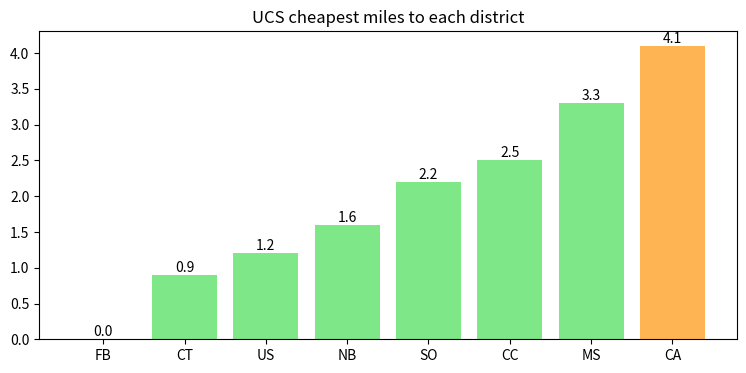

Write the Python code that produced this figure.
# Setup — numpy / pandas / scikit-learn / matplotlib ship with Colab.
import numpy as np, matplotlib.pyplot as plt

import heapq

edges = [("S","A",1),("S","B",4),("A","C",2),("A","B",2),
         ("B","D",1),("C","G",3),("D","G",2),("C","D",1)]
nbr = {}
for u, v, w in edges:                       # undirected adjacency list
    nbr.setdefault(u, []).append((v, w))
    nbr.setdefault(v, []).append((u, w))

start, goal = "S", "G"
pq = [(0, start, [start])]                  # (past cost, node, path)
settled = set()

while pq:
    cost, u, path = heapq.heappop(pq)       # pop the cheapest-so-far node
    if u in settled:
        continue
    settled.add(u)
    if u == goal:
        print("cheapest cost S -> G:", cost)
        print("path:", " -> ".join(path))
        break
    for v, w in nbr[u]:
        if v not in settled:
            heapq.heappush(pq, (cost + w, v, path + [v]))

import heapq
import matplotlib.pyplot as plt

edges = [("FB","US",1.2),("FB","CT",0.9),("CT","NB",0.7),("US","CT",0.6),
         ("US","SO",1.0),("SO","MS",1.1),("US","CC",1.3),("CC","MS",1.4),
         ("MS","CA",1.0),("CC","CA",1.6),("NB","US",1.1)]
nbr = {}
for u, v, w in edges:
    nbr.setdefault(u, []).append((v, w)); nbr.setdefault(v, []).append((u, w))

pq = [(0.0, "FB")]; best = {"FB": 0.0}
while pq:
    cost, u = heapq.heappop(pq)
    if cost > best.get(u, 1e9): continue
    for v, w in nbr[u]:
        if cost + w < best.get(v, 1e9):
            best[v] = cost + w; heapq.heappush(pq, (cost + w, v))

order = ["FB","CT","US","NB","SO","CC","MS","CA"]
vals = [round(best[n], 1) for n in order]
cols = ["#7ee787"]*7 + ["#ffb454"]
fig, ax = plt.subplots(figsize=(9, 4))
ax.bar(order, vals, color=cols)
for i, v in enumerate(vals): ax.text(i, v, str(v), ha="center", va="bottom")
ax.set_title("UCS cheapest miles to each district"); plt.show()
